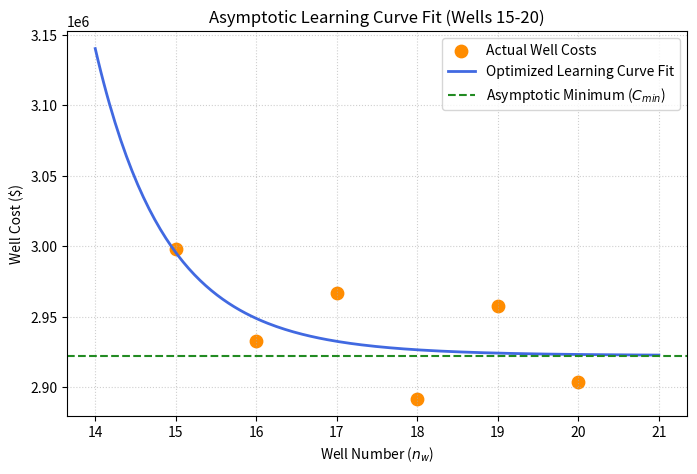

Source code (Python):
import matplotlib.pyplot as plt
import numpy as np
import pandas as pd
from scipy.optimize import curve_fit


# Define the Asymptotic Learning Curve model (Equation 1.15 modified)
def learning_curve_model(n_w, C_min, a_lc, b_lc):
    return C_min + a_lc * (n_w**b_lc)


# Input the new dataset
data = {
    "Well_Number": np.array([15, 16, 17, 18, 19, 20]),
    "Cost": np.array([2997800, 2932800, 2966800, 2891800, 2957500, 2903500]),
}
df = pd.DataFrame(data)

# Set initial parameter guesses: [C_min, a_lc, b_lc]
# Since costs are around 2.9M, we guess a base minimum cost of 2.5M
initial_guess = [2500000, 1000000, -0.5]

# Fit the non-linear least squares model
# Using maxfev to allow the optimizer sufficient iterations to converge
params, covariance = curve_fit(
    learning_curve_model,
    df["Well_Number"],
    df["Cost"],
    p0=initial_guess,
    maxfev=10000,
)
C_min_fit, a_lc_fit, b_lc_fit = params

# Print out the extracted parameters for the learning curve equation
print("Calculated Learning Curve Parameters:")
print(f"Minimum Theoretical Cost (C_min): ${C_min_fit:,.2f}")
print(f"Initial Cost Parameter (a_lc):     {a_lc_fit:,.2f}")
print(f"Learning Exponent (b_lc):          {b_lc_fit:.4f}")

# Plot the actual data points vs the optimized non-linear regression curve
plt.figure(figsize=(8, 5))
plt.scatter(
    df["Well_Number"],
    df["Cost"],
    color="darkorange",
    s=80,
    label="Actual Well Costs",
)

# Generate smooth profile line across the sequence range
well_range = np.linspace(14, 21, 200)
predicted_profile = learning_curve_model(well_range, *params)

plt.plot(
    well_range,
    predicted_profile,
    color="royalblue",
    linewidth=2,
    label="Optimized Learning Curve Fit",
)
plt.axhline(
    C_min_fit,
    color="forestgreen",
    linestyle="--",
    label=f"Asymptotic Minimum ($C_{{min}}$)",
)

plt.xlabel("Well Number ($n_w$)")
plt.ylabel("Well Cost ($)")
plt.title("Asymptotic Learning Curve Fit (Wells 15-20)")
plt.legend()
plt.grid(True, linestyle=":", alpha=0.6)
plt.show()
